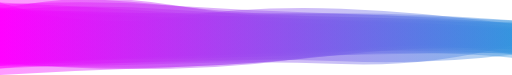
t = 0.00 s
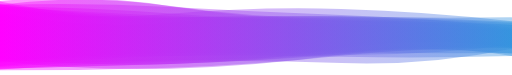
t = 1.67 s
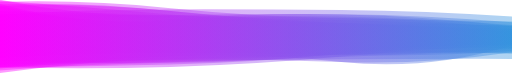
t = 3.33 s
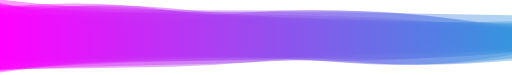
t = 5.00 s
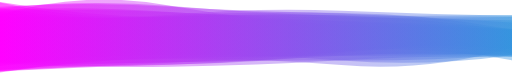
t = 6.67 s
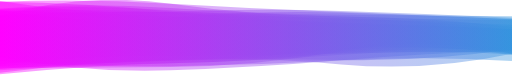
t = 8.34 s

The animated SVG that drew these frames (rendered in a browser with its animation timeline set to each time). Animation: 10 SMIL elements (animate=10); one cycle of 10.00 s, repeats indefinitely.

<svg xmlns="http://www.w3.org/2000/svg" xmlns:xlink="http://www.w3.org/1999/xlink" style="margin:auto;background:rgba(NaN, NaN, NaN, 0);display:block;z-index:1;position:relative" width="1366" height="200" preserveAspectRatio="xMidYMid" viewBox="0 0 1366 200">
<g transform="translate(683,100) scale(1,1) translate(-683,-100)"><linearGradient id="lg-0.03996927200954681" x1="0" x2="1" y1="0" y2="0">
  <stop stop-color="#ff00ff" offset="0"></stop>
  <stop stop-color="#3494de" offset="1"></stop>
</linearGradient><path d="" fill="url(#lg-0.03996927200954681)" opacity="0.4">
  <animate attributeName="d" dur="10s" repeatCount="indefinite" keyTimes="0;0.333;0.667;1" calcmod="spline" keySplines="0.2 0 0.2 1;0.2 0 0.2 1;0.2 0 0.2 1" begin="0s" values="M0 0M 0 175.81248171436908Q 227.66666666666666 178.41536596786958 455.3333333333333 170.1432996558351T 910.6666666666666 170.72060423634048T 1366 120.34897328689652L 1366 54.148623641412286Q 1138.3333333333333 36.01464747480201 910.6666666666666 35.29766484320094T 455.3333333333333 51.29671520262741T 0 20.96742740402621Z;M0 0M 0 194.70256190178344Q 227.66666666666666 160.6390239164859 455.3333333333333 159.1693449116468T 910.6666666666666 165.15707083664242T 1366 139.06346086915482L 1366 67.97772663861652Q 1138.3333333333333 61.800653253492214 910.6666666666666 61.049753526992056T 455.3333333333333 38.94846757719334T 0 1.9165365173218305Z;M0 0M 0 191.55516516345432Q 227.66666666666666 158.39969047357022 455.3333333333333 153.57141805783576T 910.6666666666666 149.12378731218084T 1366 142.67897377507143L 1366 77.22205326409563Q 1138.3333333333333 73.53715611067875 910.6666666666666 65.14289858118066T 455.3333333333333 15.071709568636873T 0 38.585809534602376Z;M0 0M 0 175.81248171436908Q 227.66666666666666 178.41536596786958 455.3333333333333 170.1432996558351T 910.6666666666666 170.72060423634048T 1366 120.34897328689652L 1366 54.148623641412286Q 1138.3333333333333 36.01464747480201 910.6666666666666 35.29766484320094T 455.3333333333333 51.29671520262741T 0 20.96742740402621Z"></animate>
</path><path d="" fill="url(#lg-0.03996927200954681)" opacity="0.4">
  <animate attributeName="d" dur="10s" repeatCount="indefinite" keyTimes="0;0.333;0.667;1" calcmod="spline" keySplines="0.2 0 0.2 1;0.2 0 0.2 1;0.2 0 0.2 1" begin="-1s" values="M0 0M 0 170.52269772445345Q 227.66666666666666 149.78698428383893 455.3333333333333 149.63108043405316T 910.6666666666666 135.02563462795658T 1366 134.77349384642127L 1366 79.17903554827032Q 1138.3333333333333 66.8271443117985 910.6666666666666 61.28966658374268T 455.3333333333333 24.114231825361063T 0 3.8475045149018Z;M0 0M 0 154.37778744240006Q 227.66666666666666 183.7874406196741 455.3333333333333 175.63068769983616T 910.6666666666666 142.89291085635801T 1366 121.7989168315379L 1366 62.529941736981186Q 1138.3333333333333 46.980079373708634 910.6666666666666 40.73500686393185T 455.3333333333333 53.84348571625466T 0 12.67823196025492Z;M0 0M 0 178.266527452491Q 227.66666666666666 145.91171768936061 455.3333333333333 144.0504127884592T 910.6666666666666 172.97801610805683T 1366 152.52733210411867L 1366 75.4301201124455Q 1138.3333333333333 57.07047156945779 910.6666666666666 52.460159237999314T 455.3333333333333 57.12700308700711T 0 6.093732735227356Z;M0 0M 0 170.52269772445345Q 227.66666666666666 149.78698428383893 455.3333333333333 149.63108043405316T 910.6666666666666 135.02563462795658T 1366 134.77349384642127L 1366 79.17903554827032Q 1138.3333333333333 66.8271443117985 910.6666666666666 61.28966658374268T 455.3333333333333 24.114231825361063T 0 3.8475045149018Z"></animate>
</path><path d="" fill="url(#lg-0.03996927200954681)" opacity="0.4">
  <animate attributeName="d" dur="10s" repeatCount="indefinite" keyTimes="0;0.333;0.667;1" calcmod="spline" keySplines="0.2 0 0.2 1;0.2 0 0.2 1;0.2 0 0.2 1" begin="-2s" values="M0 0M 0 182.6323023081453Q 227.66666666666666 180.37750693507147 455.3333333333333 177.95697019555192T 910.6666666666666 135.64926244133503T 1366 142.66655273328004L 1366 51.94216803116669Q 1138.3333333333333 52.08649375770483 910.6666666666666 42.632003446867365T 455.3333333333333 31.20995753139893T 0 42.68058683026952Z;M0 0M 0 159.80760142613653Q 227.66666666666666 193.35741014644086 455.3333333333333 187.0349232617166T 910.6666666666666 142.7647541792168T 1366 147.59080422521973L 1366 66.30551820346683Q 1138.3333333333333 57.18847457661347 910.6666666666666 56.791220690457145T 455.3333333333333 40.86265870955343T 0 17.050008816766514Z;M0 0M 0 190.9383402523864Q 227.66666666666666 152.2324778141512 455.3333333333333 148.8047727344108T 910.6666666666666 168.42788626704066T 1366 163.42943510641697L 1366 72.17273997995355Q 1138.3333333333333 33.18705332298896 910.6666666666666 26.060508658863462T 455.3333333333333 59.08273691826298T 0 16.368995276750965Z;M0 0M 0 182.6323023081453Q 227.66666666666666 180.37750693507147 455.3333333333333 177.95697019555192T 910.6666666666666 135.64926244133503T 1366 142.66655273328004L 1366 51.94216803116669Q 1138.3333333333333 52.08649375770483 910.6666666666666 42.632003446867365T 455.3333333333333 31.20995753139893T 0 42.68058683026952Z"></animate>
</path><path d="" fill="url(#lg-0.03996927200954681)" opacity="0.4">
  <animate attributeName="d" dur="10s" repeatCount="indefinite" keyTimes="0;0.333;0.667;1" calcmod="spline" keySplines="0.2 0 0.2 1;0.2 0 0.2 1;0.2 0 0.2 1" begin="-3s" values="M0 0M 0 190.4748675194519Q 227.66666666666666 178.39228385828244 455.3333333333333 168.916681798119T 910.6666666666666 134.99253454494357T 1366 165.12758633148275L 1366 39.85275412826345Q 1138.3333333333333 45.544315636006 910.6666666666666 41.99106386322366T 455.3333333333333 46.35959003946961T 0 42.53621210953382Z;M0 0M 0 173.07706715801834Q 227.66666666666666 153.49812394292744 455.3333333333333 148.66386990635877T 910.6666666666666 130.1144660110006T 1366 118.03926396159694L 1366 66.84598807218126Q 1138.3333333333333 31.248027245682334 910.6666666666666 21.324785136880443T 455.3333333333333 46.52256655099018T 0 2.5230293769988776Z;M0 0M 0 180.65826663731667Q 227.66666666666666 160.12674354829124 455.3333333333333 150.29846524723882T 910.6666666666666 169.15383300208893T 1366 121.65295069165032L 1366 41.50110651873191Q 1138.3333333333333 29.33996248752918 910.6666666666666 27.574624577516346T 455.3333333333333 22.55234095765297T 0 41.88249115936917Z;M0 0M 0 190.4748675194519Q 227.66666666666666 178.39228385828244 455.3333333333333 168.916681798119T 910.6666666666666 134.99253454494357T 1366 165.12758633148275L 1366 39.85275412826345Q 1138.3333333333333 45.544315636006 910.6666666666666 41.99106386322366T 455.3333333333333 46.35959003946961T 0 42.53621210953382Z"></animate>
</path><path d="" fill="url(#lg-0.03996927200954681)" opacity="0.4">
  <animate attributeName="d" dur="10s" repeatCount="indefinite" keyTimes="0;0.333;0.667;1" calcmod="spline" keySplines="0.2 0 0.2 1;0.2 0 0.2 1;0.2 0 0.2 1" begin="-4s" values="M0 0M 0 163.3935303412686Q 227.66666666666666 158.8156785330436 455.3333333333333 157.00588487663754T 910.6666666666666 174.28658010179262T 1366 120.99969057255808L 1366 83.35566203271676Q 1138.3333333333333 61.91273729245911 910.6666666666666 54.314224873906205T 455.3333333333333 27.17448576358682T 0 25.71157894611943Z;M0 0M 0 182.16787967884625Q 227.66666666666666 169.48004334464855 455.3333333333333 159.7586817049162T 910.6666666666666 170.69337694386425T 1366 152.91692077722598L 1366 74.61194235699838Q 1138.3333333333333 72.46593472273894 910.6666666666666 65.15050696357596T 455.3333333333333 51.192653645927365T 0 27.226912242272782Z;M0 0M 0 184.07298474756118Q 227.66666666666666 181.0336369204783 455.3333333333333 175.35422318934712T 910.6666666666666 134.8955886622499T 1366 117.28392435913725L 1366 83.79945844966073Q 1138.3333333333333 71.86642806499144 910.6666666666666 62.362276292753215T 455.3333333333333 29.769868038317423T 0 13.720024539050904Z;M0 0M 0 163.3935303412686Q 227.66666666666666 158.8156785330436 455.3333333333333 157.00588487663754T 910.6666666666666 174.28658010179262T 1366 120.99969057255808L 1366 83.35566203271676Q 1138.3333333333333 61.91273729245911 910.6666666666666 54.314224873906205T 455.3333333333333 27.17448576358682T 0 25.71157894611943Z"></animate>
</path><path d="" fill="url(#lg-0.03996927200954681)" opacity="0.4">
  <animate attributeName="d" dur="10s" repeatCount="indefinite" keyTimes="0;0.333;0.667;1" calcmod="spline" keySplines="0.2 0 0.2 1;0.2 0 0.2 1;0.2 0 0.2 1" begin="-5s" values="M0 0M 0 182.32617382899525Q 227.66666666666666 149.5303761174489 455.3333333333333 144.47545460483948T 910.6666666666666 161.96959517200145T 1366 155.42378836347905L 1366 56.806021496982595Q 1138.3333333333333 63.452377275458325 910.6666666666666 54.73803706676306T 455.3333333333333 22.27817127389393T 0 40.04348925492721Z;M0 0M 0 153.2177955662396Q 227.66666666666666 195.21733800378766 455.3333333333333 187.65617818584073T 910.6666666666666 160.98542546222203T 1366 136.23729133237183L 1366 51.32663029460819Q 1138.3333333333333 40.65093103778655 910.6666666666666 32.149341916347616T 455.3333333333333 9.92366269232151T 0 4.738209117481908Z;M0 0M 0 183.64521639620574Q 227.66666666666666 175.61865059116303 455.3333333333333 170.42911382843246T 910.6666666666666 130.1622206717713T 1366 126.6081654396232L 1366 57.67212601624656Q 1138.3333333333333 45.45940856614016 910.6666666666666 42.767986168030056T 455.3333333333333 59.740063537537154T 0 33.517357133125145Z;M0 0M 0 182.32617382899525Q 227.66666666666666 149.5303761174489 455.3333333333333 144.47545460483948T 910.6666666666666 161.96959517200145T 1366 155.42378836347905L 1366 56.806021496982595Q 1138.3333333333333 63.452377275458325 910.6666666666666 54.73803706676306T 455.3333333333333 22.27817127389393T 0 40.04348925492721Z"></animate>
</path><path d="" fill="url(#lg-0.03996927200954681)" opacity="0.4">
  <animate attributeName="d" dur="10s" repeatCount="indefinite" keyTimes="0;0.333;0.667;1" calcmod="spline" keySplines="0.2 0 0.2 1;0.2 0 0.2 1;0.2 0 0.2 1" begin="-6s" values="M0 0M 0 152.05169997440834Q 227.66666666666666 140.2626170934305 455.3333333333333 140.14993016069303T 910.6666666666666 148.19985005121188T 1366 133.9000391462658L 1366 78.15823641034268Q 1138.3333333333333 70.70768596265962 910.6666666666666 63.53155096706093T 455.3333333333333 34.993377860123246T 0 14.703644189307Z;M0 0M 0 195.0086748331879Q 227.66666666666666 182.95147807183056 455.3333333333333 179.96299601129692T 910.6666666666666 140.66470063323345T 1366 142.26885282189124L 1366 33.1819063226788Q 1138.3333333333333 29.947128971845675 910.6666666666666 20.279260445462675T 455.3333333333333 40.764832763830825T 0 4.263850529554141Z;M0 0M 0 170.0747928851087Q 227.66666666666666 149.62539835526184 455.3333333333333 143.0260443056349T 910.6666666666666 136.6981087439906T 1366 144.6948843191933L 1366 80.8048037490177Q 1138.3333333333333 53.088335153097454 910.6666666666666 51.01223009945149T 455.3333333333333 8.331016186565787T 0 -2.226030291672089Z;M0 0M 0 152.05169997440834Q 227.66666666666666 140.2626170934305 455.3333333333333 140.14993016069303T 910.6666666666666 148.19985005121188T 1366 133.9000391462658L 1366 78.15823641034268Q 1138.3333333333333 70.70768596265962 910.6666666666666 63.53155096706093T 455.3333333333333 34.993377860123246T 0 14.703644189307Z"></animate>
</path><path d="" fill="url(#lg-0.03996927200954681)" opacity="0.4">
  <animate attributeName="d" dur="10s" repeatCount="indefinite" keyTimes="0;0.333;0.667;1" calcmod="spline" keySplines="0.2 0 0.2 1;0.2 0 0.2 1;0.2 0 0.2 1" begin="-7s" values="M0 0M 0 177.97724682278016Q 227.66666666666666 188.38501735293588 455.3333333333333 181.2924358136831T 910.6666666666666 151.04660453609233T 1366 116.62356031116425L 1366 76.6238250932145Q 1138.3333333333333 49.58688990837774 910.6666666666666 48.05774630031559T 455.3333333333333 18.648127655172264T 0 3.2081334319067594Z;M0 0M 0 192.17747792140477Q 227.66666666666666 154.81914920302785 455.3333333333333 152.47716556911158T 910.6666666666666 146.90557867097885T 1366 148.63225161026867L 1366 80.83244733379082Q 1138.3333333333333 48.66665912159968 910.6666666666666 39.775941232766684T 455.3333333333333 49.45970868863054T 0 21.309858149294783Z;M0 0M 0 202.19436160999715Q 227.66666666666666 186.90719431246217 455.3333333333333 179.15280700252777T 910.6666666666666 145.1974950839977T 1366 142.64546628070082L 1366 78.69643834625694Q 1138.3333333333333 58.80679096292531 910.6666666666666 54.946856323559466T 455.3333333333333 12.135870887153867T 0 26.43112932191682Z;M0 0M 0 177.97724682278016Q 227.66666666666666 188.38501735293588 455.3333333333333 181.2924358136831T 910.6666666666666 151.04660453609233T 1366 116.62356031116425L 1366 76.6238250932145Q 1138.3333333333333 49.58688990837774 910.6666666666666 48.05774630031559T 455.3333333333333 18.648127655172264T 0 3.2081334319067594Z"></animate>
</path><path d="" fill="url(#lg-0.03996927200954681)" opacity="0.4">
  <animate attributeName="d" dur="10s" repeatCount="indefinite" keyTimes="0;0.333;0.667;1" calcmod="spline" keySplines="0.2 0 0.2 1;0.2 0 0.2 1;0.2 0 0.2 1" begin="-8s" values="M0 0M 0 163.960853855203Q 227.66666666666666 148.19225316296408 455.3333333333333 147.17975348974494T 910.6666666666666 152.40539473590732T 1366 151.04795627885971L 1366 43.52961246527819Q 1138.3333333333333 48.20874423262451 910.6666666666666 44.82779327023154T 455.3333333333333 51.36206737259489T 0 -0.536318353093094Z;M0 0M 0 187.11224596719086Q 227.66666666666666 186.8488961862494 455.3333333333333 181.23328705913215T 910.6666666666666 135.16033849928039T 1366 131.0238505984275L 1366 83.55918066603793Q 1138.3333333333333 27.5523944980911 910.6666666666666 27.0041869459234T 455.3333333333333 24.948914790204913T 0 -1.3602250991625198Z;M0 0M 0 194.66789932536938Q 227.66666666666666 163.24365173508133 455.3333333333333 159.25595133542373T 910.6666666666666 142.8121779906707T 1366 133.77900478820592L 1366 70.9112561147434Q 1138.3333333333333 48.15573182545697 910.6666666666666 45.80389676782201T 455.3333333333333 8.319383437025675T 0 46.39803489249279Z;M0 0M 0 163.960853855203Q 227.66666666666666 148.19225316296408 455.3333333333333 147.17975348974494T 910.6666666666666 152.40539473590732T 1366 151.04795627885971L 1366 43.52961246527819Q 1138.3333333333333 48.20874423262451 910.6666666666666 44.82779327023154T 455.3333333333333 51.36206737259489T 0 -0.536318353093094Z"></animate>
</path><path d="" fill="url(#lg-0.03996927200954681)" opacity="0.4">
  <animate attributeName="d" dur="10s" repeatCount="indefinite" keyTimes="0;0.333;0.667;1" calcmod="spline" keySplines="0.2 0 0.2 1;0.2 0 0.2 1;0.2 0 0.2 1" begin="-9s" values="M0 0M 0 174.66058202672525Q 227.66666666666666 161.58570240061218 455.3333333333333 159.24216723995852T 910.6666666666666 138.98281728340186T 1366 149.500953428755L 1366 74.76717882658419Q 1138.3333333333333 44.56782059307766 910.6666666666666 35.04831403375729T 455.3333333333333 10.286614854344318T 0 6.80895413566882Z;M0 0M 0 193.7753326393567Q 227.66666666666666 173.93955893325352 455.3333333333333 170.87791333625194T 910.6666666666666 146.67400845924095T 1366 119.37991763441765L 1366 68.32840400631946Q 1138.3333333333333 62.82508972920209 910.6666666666666 60.67550721362979T 455.3333333333333 53.48960976223238T 0 38.82695757302467Z;M0 0M 0 160.03009134279472Q 227.66666666666666 183.98900742962272 455.3333333333333 180.88728861207477T 910.6666666666666 166.77693456844978T 1366 165.59384521008394L 1366 35.118947893364876Q 1138.3333333333333 41.04418381051628 910.6666666666666 40.40093591186542T 455.3333333333333 23.89835454766578T 0 26.436946047548943Z;M0 0M 0 174.66058202672525Q 227.66666666666666 161.58570240061218 455.3333333333333 159.24216723995852T 910.6666666666666 138.98281728340186T 1366 149.500953428755L 1366 74.76717882658419Q 1138.3333333333333 44.56782059307766 910.6666666666666 35.04831403375729T 455.3333333333333 10.286614854344318T 0 6.80895413566882Z"></animate>
</path></g>
</svg>
